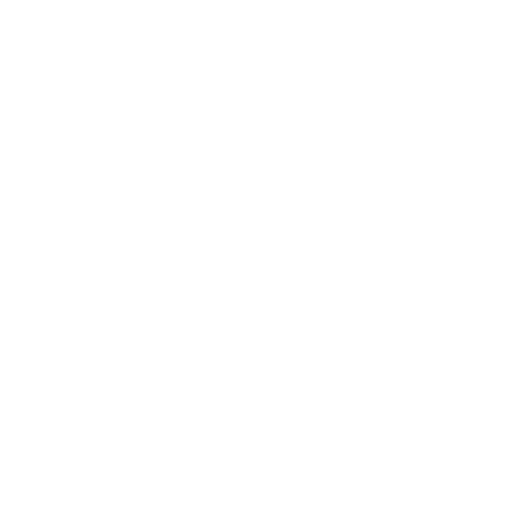
t = 0.00 s
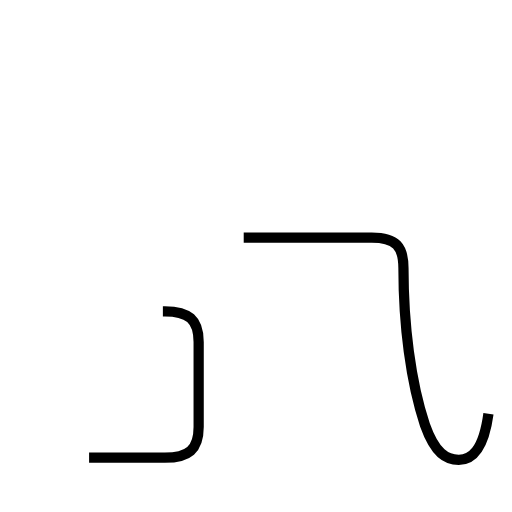
t = 2.11 s
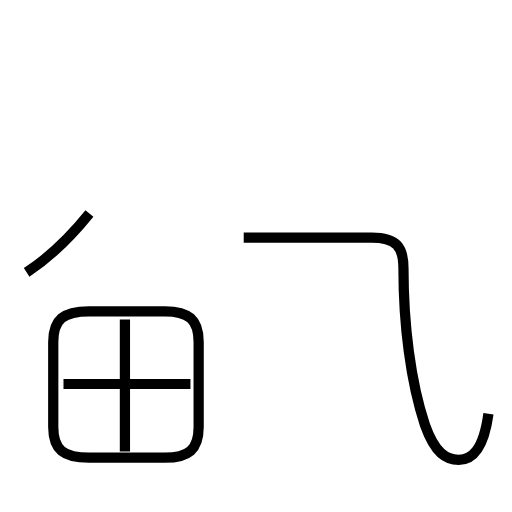
t = 3.91 s
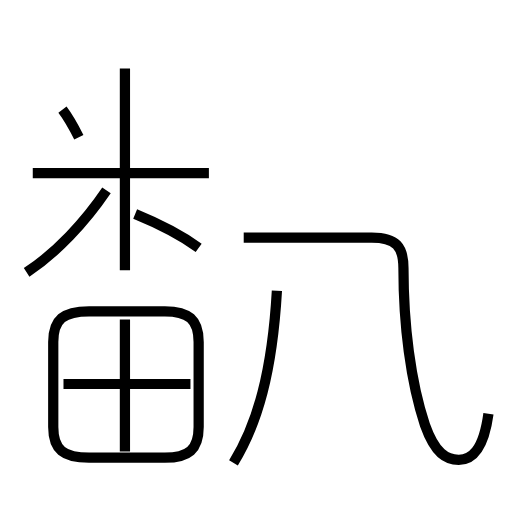
t = 5.93 s
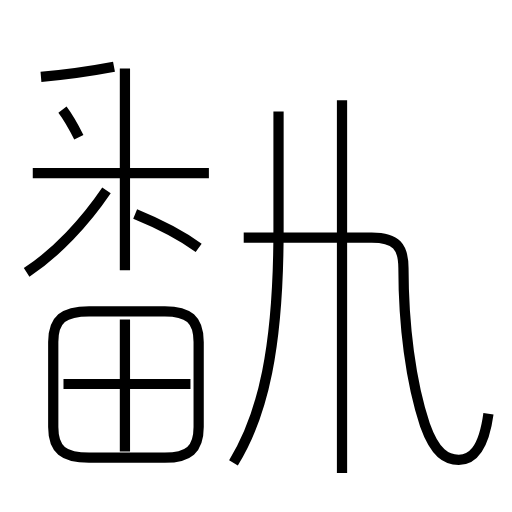
t = 7.76 s
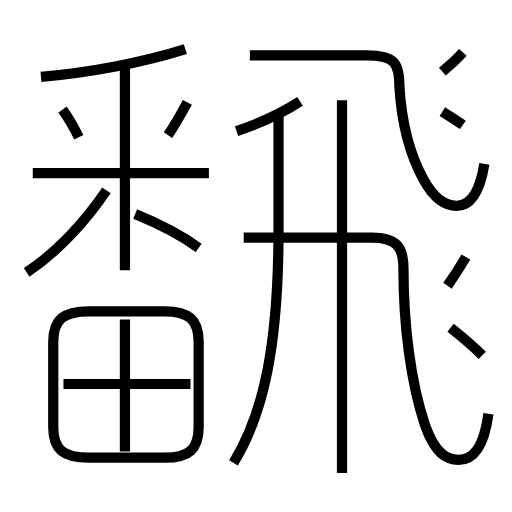
t = 9.75 s

The animated SVG that drew these frames (rendered in a browser with its animation timeline set to each time). Animation: 19 SMIL elements (animate=19); one cycle of 9.75 s.

<?xml version='1.0' encoding='utf-8'?>
<svg viewBox="0.0 -6.0 50.0 50.0" version="1.1" xmlns="http://www.w3.org/2000/svg"><rect x="-1000" y="-1000" width="2000" height="2000" stroke="white" fill="white" /><g style="fill:none;stroke:#000000;stroke-width:1"><path d="M 47.7 -3.6 C 47.2 0.1 46.0 0.9 44.8 0.9 C 43.6 0.9 42.5 0.3 41.5 -2.5 C 40.1 -6.7 39.4 -12.3 39.4 -17.8 C 39.4 -19.9 38.7 -20.8 36.3 -20.8 L 23.8 -20.8 " transform="translate(0.0 38.0)" stroke-dasharray="44.01008582070166" stroke-dashoffset="44.01008582070166"><animate attributeName="stroke-dashoffset" from="44.01008582070166" to="0" dur="1.3203025746210497s" begin="0s; anim_end.end" fill="freeze" id="anim0" /></path><path d="M 8.7 0.7 L 16.1 0.7 C 18.4 0.7 19.4 -0.1 19.4 -2.3 L 19.4 -10.6 C 19.4 -12.8 18.4 -13.6 16.1 -13.6 L 8.7 -13.6 C 6.2 -13.6 5.2 -12.8 5.2 -10.6 L 5.2 -2.3 C 5.2 -0.1 6.2 0.7 8.7 0.7 Z " transform="translate(0.0 38.0)" stroke-dasharray="52.522679996559944" stroke-dashoffset="52.522679996559944"><animate attributeName="stroke-dashoffset" from="52.522679996559944" to="0" dur="1.5756803998967983s" begin="anim0.end" fill="freeze" id="anim1" /></path><path d="M 12.2 0.1 L 12.2 -12.8 " transform="translate(0.0 38.0)" stroke-dasharray="12.9" stroke-dashoffset="12.9"><animate attributeName="stroke-dashoffset" from="12.9" to="0" dur="0.387s" begin="anim1.end" fill="freeze" id="anim2" /></path><path d="M 18.6 -6.5 L 6.2 -6.5 " transform="translate(0.0 38.0)" stroke-dasharray="12.400000000000002" stroke-dashoffset="12.400000000000002"><animate attributeName="stroke-dashoffset" from="12.400000000000002" to="0" dur="0.37200000000000005s" begin="anim2.end" fill="freeze" id="anim3" /></path><path d="M 2.6 -17.4 C 5.5 -19.3 8.3 -22.3 10.4 -25.4 " transform="translate(0.0 38.0)" stroke-dasharray="11.241351311108799" stroke-dashoffset="11.241351311108799"><animate attributeName="stroke-dashoffset" from="11.241351311108799" to="0" dur="0.337240539333264s" begin="anim3.end" fill="freeze" id="anim4" /></path><path d="M 19.4 -19.8 C 17.6 -21.1 15.4 -22.2 13.2 -23.1 " transform="translate(0.0 38.0)" stroke-dasharray="7.039478302254985" stroke-dashoffset="7.039478302254985"><animate attributeName="stroke-dashoffset" from="7.039478302254985" to="0" dur="0.21118434906764955s" begin="anim4.end" fill="freeze" id="anim5" /></path><path d="M 7.7 -30.6 C 7.2 -31.6 6.7 -32.5 6.1 -33.3 " transform="translate(0.0 38.0)" stroke-dasharray="3.1427709997696116" stroke-dashoffset="3.1427709997696116"><animate attributeName="stroke-dashoffset" from="3.1427709997696116" to="0" dur="0.09428312999308834s" begin="anim5.end" fill="freeze" id="anim6" /></path><path d="M 20.4 -27.1 L 3.2 -27.1 " transform="translate(0.0 38.0)" stroke-dasharray="17.2" stroke-dashoffset="17.2"><animate attributeName="stroke-dashoffset" from="17.2" to="0" dur="0.516s" begin="anim6.end" fill="freeze" id="anim7" /></path><path d="M 12.2 -17.6 L 12.2 -37.3 " transform="translate(0.0 38.0)" stroke-dasharray="19.699999999999996" stroke-dashoffset="19.699999999999996"><animate attributeName="stroke-dashoffset" from="19.699999999999996" to="0" dur="0.5909999999999999s" begin="anim7.end" fill="freeze" id="anim8" /></path><path d="M 22.8 1.2 C 25.7 -3.5 27.2 -10.1 27.2 -21.6 L 27.2 -33.1 " transform="translate(0.0 38.0)" stroke-dasharray="35.007857371280764" stroke-dashoffset="35.007857371280764"><animate attributeName="stroke-dashoffset" from="35.007857371280764" to="0" dur="1.0502357211384228s" begin="anim8.end" fill="freeze" id="anim9" /></path><path d="M 33.4 2.2 L 33.4 -34.2 " transform="translate(0.0 38.0)" stroke-dasharray="36.400000000000006" stroke-dashoffset="36.400000000000006"><animate attributeName="stroke-dashoffset" from="36.400000000000006" to="0" dur="1.092s" begin="anim9.end" fill="freeze" id="anim10" /></path><path d="M 4.0 -36.5 C 8.7 -36.9 14.0 -37.9 18.1 -39.2 " transform="translate(0.0 38.0)" stroke-dasharray="14.382834945851883" stroke-dashoffset="14.382834945851883"><animate attributeName="stroke-dashoffset" from="14.382834945851883" to="0" dur="0.43148504837555646s" begin="anim10.end" fill="freeze" id="anim11" /></path><path d="M 16.4 -30.8 C 17.1 -31.8 17.7 -32.9 18.3 -34.0 " transform="translate(0.0 38.0)" stroke-dasharray="3.72358722116608" stroke-dashoffset="3.72358722116608"><animate attributeName="stroke-dashoffset" from="3.72358722116608" to="0" dur="0.1117076166349824s" begin="anim11.end" fill="freeze" id="anim12" /></path><path d="M 47.1 -9.3 C 46.0 -10.4 45.4 -10.9 44.0 -12.0 " transform="translate(0.0 38.0)" stroke-dasharray="4.114280619348463" stroke-dashoffset="4.114280619348463"><animate attributeName="stroke-dashoffset" from="4.114280619348463" to="0" dur="0.12342841858045389s" begin="anim12.end" fill="freeze" id="anim13" /></path><path d="M 23.1 -31.2 C 25.2 -31.9 27.6 -33.0 29.3 -34.1 " transform="translate(0.0 38.0)" stroke-dasharray="6.860737976405768" stroke-dashoffset="6.860737976405768"><animate attributeName="stroke-dashoffset" from="6.860737976405768" to="0" dur="0.20582213929217302s" begin="anim13.end" fill="freeze" id="anim14" /></path><path d="M 43.7 -16.1 C 44.4 -17.1 44.8 -17.7 45.5 -18.9 " transform="translate(0.0 38.0)" stroke-dasharray="3.329905798854189" stroke-dashoffset="3.329905798854189"><animate attributeName="stroke-dashoffset" from="3.329905798854189" to="0" dur="0.09989717396562567s" begin="anim14.end" fill="freeze" id="anim15" /></path><path d="M 47.3 -28.0 C 46.8 -24.9 45.8 -23.9 44.6 -23.9 C 43.4 -23.9 42.4 -24.6 41.4 -26.4 C 40.0 -28.9 39.2 -32.3 39.0 -35.6 C 39.0 -37.9 38.5 -38.6 35.8 -38.6 L 24.4 -38.6 " transform="translate(0.0 38.0)" stroke-dasharray="35.84780046636631" stroke-dashoffset="35.84780046636631"><animate attributeName="stroke-dashoffset" from="35.84780046636631" to="0" dur="1.0754340139909893s" begin="anim15.end" fill="freeze" id="anim16" /></path><path d="M 45.2 -31.8 C 44.5 -32.3 44.0 -32.6 43.2 -33.1 " transform="translate(0.0 38.0)" stroke-dasharray="2.3858633855933413" stroke-dashoffset="2.3858633855933413"><animate attributeName="stroke-dashoffset" from="2.3858633855933413" to="0" dur="0.07157590156780023s" begin="anim16.end" fill="freeze" id="anim17" /></path><path d="M 43.2 -37.0 C 44.1 -37.8 44.5 -38.1 45.2 -38.9" transform="translate(0.0 38.0)" stroke-dasharray="2.761317350426651" stroke-dashoffset="2.761317350426651"><animate attributeName="stroke-dashoffset" from="2.761317350426651" to="0" dur="0.08283952051279952s" begin="anim17.end" fill="freeze" id="anim_end" /></path></g></svg>
